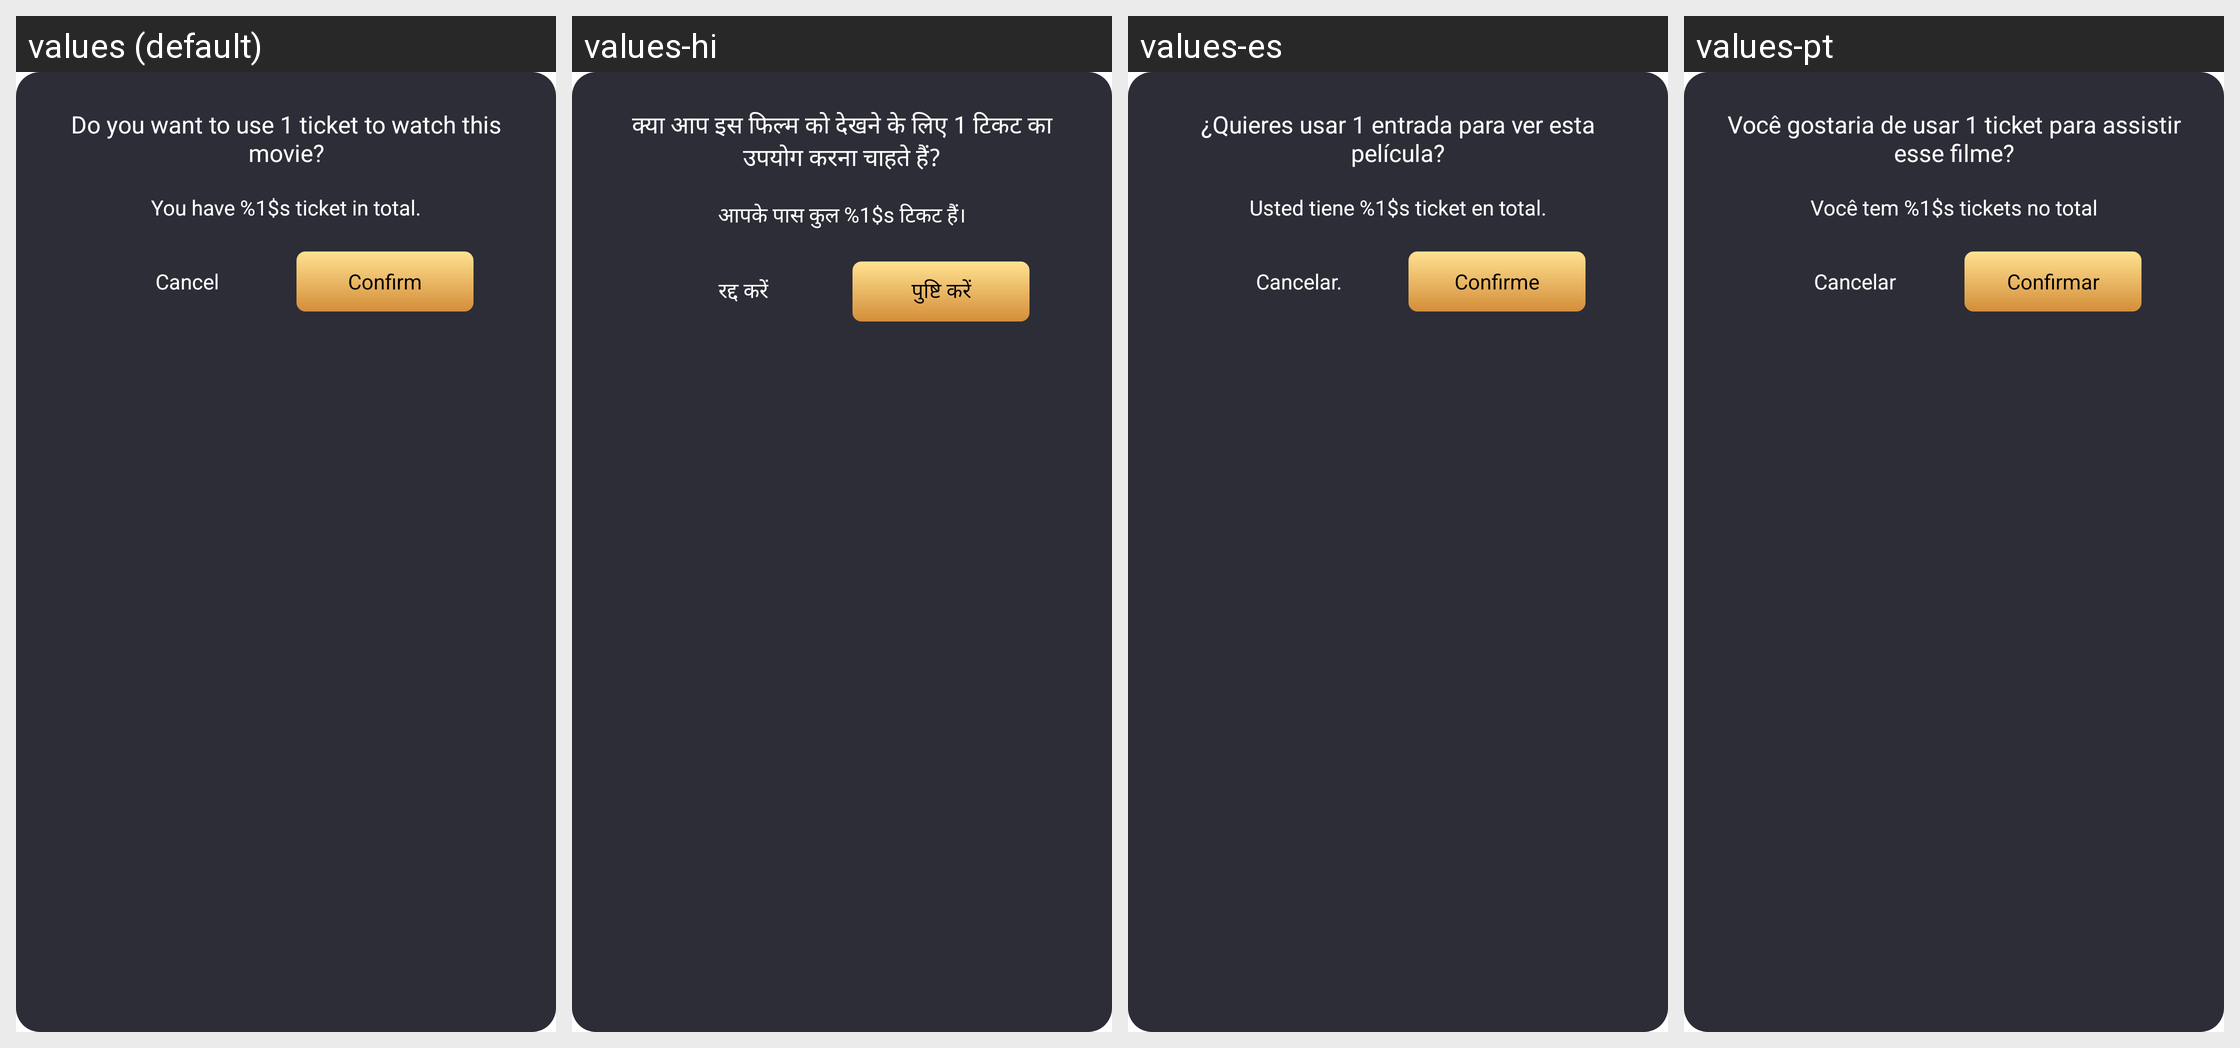

For this localized Android screen grid, give each drawn string resource with its value in every locale shown.
Android screen res/layout/dialog_consume_ticket.xml rendered under 4 locales, left to right: values (default), values-hi, values-es, values-pt. Device: Nexus 5 (rendered at 1080×1920; each locale shown at half size, 540×960, under a caption strip naming it); theme AppTheme.
Other locales in the repository, not shown: values-en, values-gu, values-kk, values-ky, values-ml, values-pa, values-pt-rBR, values-te.
Strings drawn on this screen, with the default value and each locale's value (text and hints the layout hard-codes, and strings that could not be matched under every locale, appear in the picture but are not listed):

use_1_ticket
  values: Do you want to use 1 ticket to watch this movie?
  values-hi: क्या आप इस फिल्म को देखने के लिए 1 टिकट का उपयोग करना चाहते हैं?
  values-es: ¿Quieres usar 1 entrada para ver esta película?
  values-pt: Você gostaria de usar 1 ticket para assistir esse filme?

you_has_ticket
  values: You have %1$s ticket in total.
  values-hi: आपके पास कुल %1$s टिकट हैं।
  values-es: Usted tiene %1$s ticket en total.
  values-pt: Você tem %1$s tickets no total

base_cancel
  values: Cancel
  values-hi: रद्द करें
  values-es: Cancelar.
  values-pt: Cancelar

confirm
  values: Confirm
  values-hi: पुष्टि करें
  values-es: Confirme
  values-pt: Confirmar
